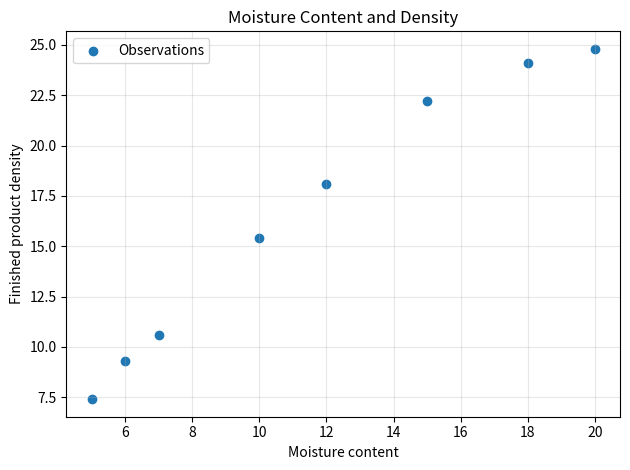
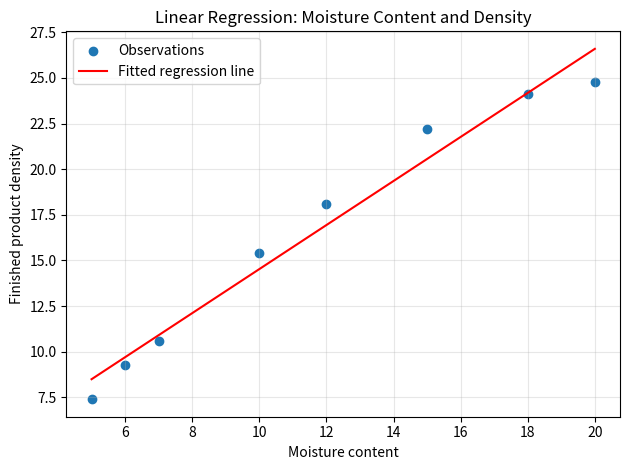

Write Python code to recreate these figures, in order.
import numpy as np
import matplotlib.pyplot as plt

# Input data
x = np.array([5, 6, 7, 10, 12, 15, 18, 20], dtype=float)
y = np.array([7.4, 9.3, 10.6, 15.4, 18.1, 22.2, 24.1, 24.8])

# (a) Scatter plot
plt.figure()
plt.scatter(x, y, label="Observations")
plt.xlabel("Moisture content")
plt.ylabel("Finished product density")
plt.title("Moisture Content and Density")
plt.grid(True, alpha=0.3)
plt.legend()
plt.tight_layout()

# (b) Assess the relationship
print(
    "A linear model is a reasonable first approximation, "
    "but the relationship flattens at higher moisture levels."
)

# (c) Calculate coefficients using the least-squares formulas
n = len(x)
x_mean = np.mean(x)
y_mean = np.mean(y)

B = (
    (np.sum(x * y) - n * x_mean * y_mean)
    / (np.sum(x**2) - n * x_mean**2)
)
A = y_mean - B * x_mean

print(f"\nIntercept A: {A:.6f}")
print(f"Slope B: {B:.6f}")
print(f"Regression model: Y_hat = {A:.6f} + {B:.6f} * x")

# (d) Plot the fitted regression line and observations
y_hat = A + B * x

plt.figure()
plt.scatter(x, y, label="Observations")
plt.plot(x, y_hat, color="red", label="Fitted regression line")
plt.xlabel("Moisture content")
plt.ylabel("Finished product density")
plt.title("Linear Regression: Moisture Content and Density")
plt.grid(True, alpha=0.3)
plt.legend()
plt.tight_layout()

# (e) Interpret the slope
print(
    f"\nFor each one-unit increase in moisture content, "
    f"the model predicts an increase of {B:.3f} density units."
)

plt.show()
